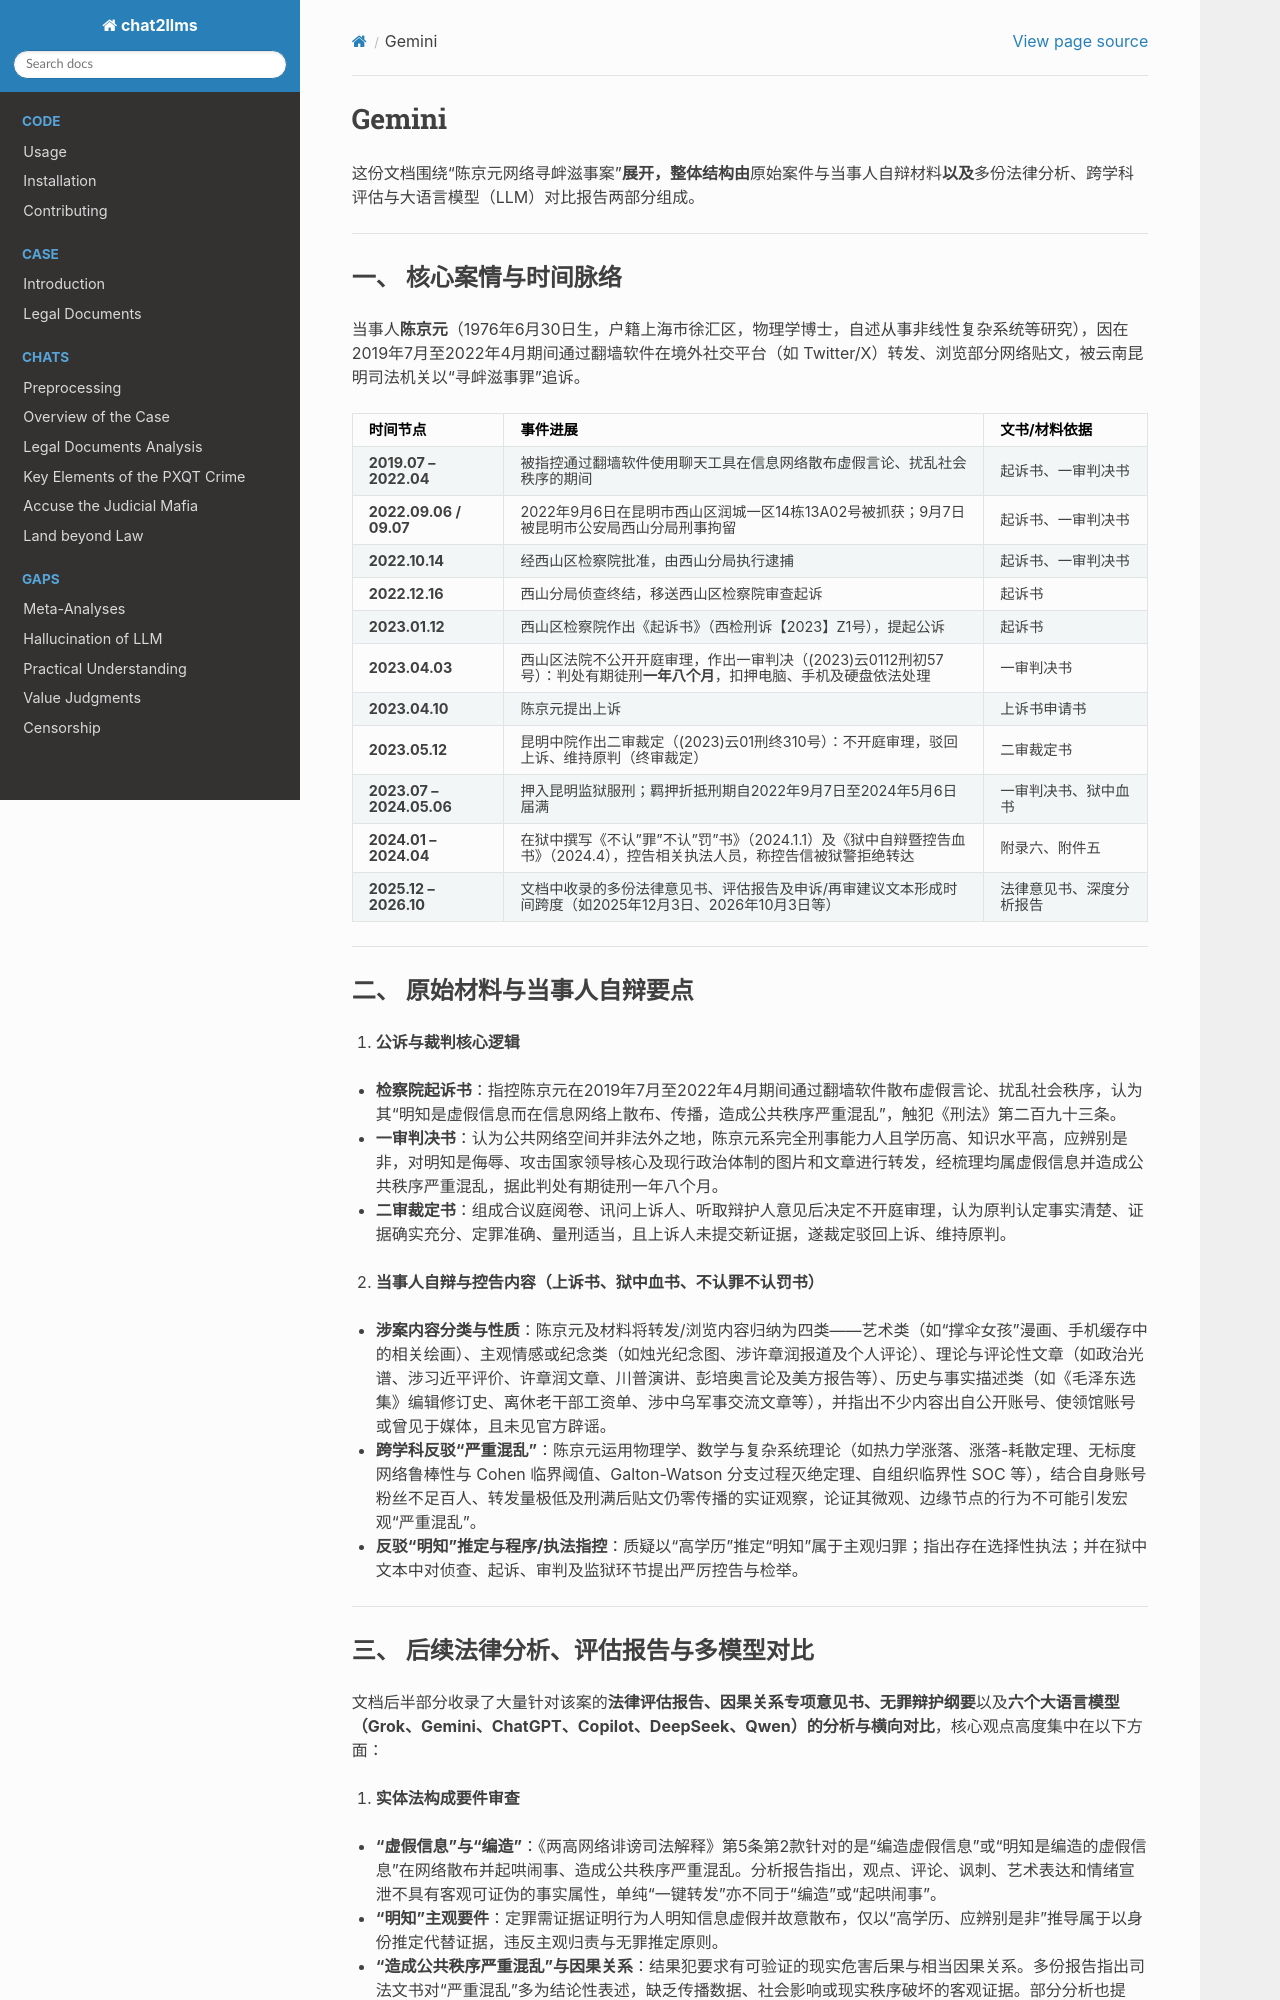

repository: goldollarch/chat2llms · page: chats/outlaw/overv/gemini.html · generator: sphinx

# Gemini

这份文档围绕“陈京元网络寻衅滋事案”**展开，整体结构由**原始案件与当事人自辩材料**以及**多份法律分析、跨学科评估与大语言模型（LLM）对比报告两部分组成。

---

## 一、 核心案情与时间脉络

当事人**陈京元**（1976年6月30日生，户籍上海市徐汇区，物理学博士，自述从事非线性复杂系统等研究），因在2019年7月至2022年4月期间通过翻墙软件在境外社交平台（如 Twitter/X）转发、浏览部分网络贴文，被云南昆明司法机关以“寻衅滋事罪”追诉。

| 时间节点                        | 事件进展                                                                                                                       | 文书/材料依据            |
| ------------------------------- | ------------------------------------------------------------------------------------------------------------------------------ | ------------------------ |
| **2019.07 – 2022.04**    | 被指控通过翻墙软件使用聊天工具在信息网络散布虚假言论、扰乱社会秩序的期间                                                       | 起诉书、一审判决书       |
| **2022.09.06 / 09.07**    | 2022年9月6日在昆明市西山区润城一区14栋13A02号被抓获；9月7日被昆明市公安局西山分局刑事拘留                                      | 起诉书、一审判决书       |
| **2022.10.14**            | 经西山区检察院批准，由西山分局执行逮捕                                                                                         | 起诉书、一审判决书       |
| **2022.12.16**            | 西山分局侦查终结，移送西山区检察院审查起诉                                                                                     | 起诉书                   |
| **2023.01.12**            | 西山区检察院作出《起诉书》（西检刑诉【2023】Z1号），提起公诉                                                                   | 起诉书                   |
| **2023.04.03**            | 西山区法院不公开开庭审理，作出一审判决（(2023)云0112刑初57号）：判处有期徒刑**一年八个月**，扣押电脑、手机及硬盘依法处理 | 一审判决书               |
| **2023.04.10**            | 陈京元提出上诉                                                                                                                 | 上诉书申请书             |
| **2023.05.12**            | 昆明中院作出二审裁定（(2023)云01刑终310号）：不开庭审理，驳回上诉、维持原判（终审裁定）                                        | 二审裁定书               |
| **2023.07 – 2024.05.06** | 押入昆明监狱服刑；羁押折抵刑期自2022年9月7日至2024年5月6日届满                                                                 | 一审判决书、狱中血书     |
| **2024.01 – 2024.04**    | 在狱中撰写《不认"罪"不认"罚"书》（2024.1.1）及《狱中自辩暨控告血书》（2024.4），控告相关执法人员，称控告信被狱警拒绝转达       | 附录六、附件五           |
| **2025.12 – 2026.10**    | 文档中收录的多份法律意见书、评估报告及申诉/再审建议文本形成时间跨度（如2025年12月3日、2026年10月3日等）                        | 法律意见书、深度分析报告 |

---

## 二、 原始材料与当事人自辩要点

1. **公诉与裁判核心逻辑**

* **检察院起诉书**：指控陈京元在2019年7月至2022年4月期间通过翻墙软件散布虚假言论、扰乱社会秩序，认为其“明知是虚假信息而在信息网络上散布、传播，造成公共秩序严重混乱”，触犯《刑法》第二百九十三条。
* **一审判决书**：认为公共网络空间并非法外之地，陈京元系完全刑事能力人且学历高、知识水平高，应辨别是非，对明知是侮辱、攻击国家领导核心及现行政治体制的图片和文章进行转发，经梳理均属虚假信息并造成公共秩序严重混乱，据此判处有期徒刑一年八个月。
* **二审裁定书**：组成合议庭阅卷、讯问上诉人、听取辩护人意见后决定不开庭审理，认为原判认定事实清楚、证据确实充分、定罪准确、量刑适当，且上诉人未提交新证据，遂裁定驳回上诉、维持原判。

2. **当事人自辩与控告内容（上诉书、狱中血书、不认罪不认罚书）**

* **涉案内容分类与性质**：陈京元及材料将转发/浏览内容归纳为四类——艺术类（如“撑伞女孩”漫画、手机缓存中的相关绘画）、主观情感或纪念类（如烛光纪念图、涉许章润报道及个人评论）、理论与评论性文章（如政治光谱、涉习近平评价、许章润文章、川普演讲、彭培奥言论及美方报告等）、历史与事实描述类（如《毛泽东选集》编辑修订史、离休老干部工资单、涉中乌军事交流文章等），并指出不少内容出自公开账号、使领馆账号或曾见于媒体，且未见官方辟谣。
* **跨学科反驳“严重混乱”**：陈京元运用物理学、数学与复杂系统理论（如热力学涨落、涨落-耗散定理、无标度网络鲁棒性与 Cohen 临界阈值、Galton-Watson 分支过程灭绝定理、自组织临界性 SOC 等），结合自身账号粉丝不足百人、转发量极低及刑满后贴文仍零传播的实证观察，论证其微观、边缘节点的行为不可能引发宏观“严重混乱”。
* **反驳“明知”推定与程序/执法指控**：质疑以“高学历”推定“明知”属于主观归罪；指出存在选择性执法；并在狱中文本中对侦查、起诉、审判及监狱环节提出严厉控告与检举。

---
